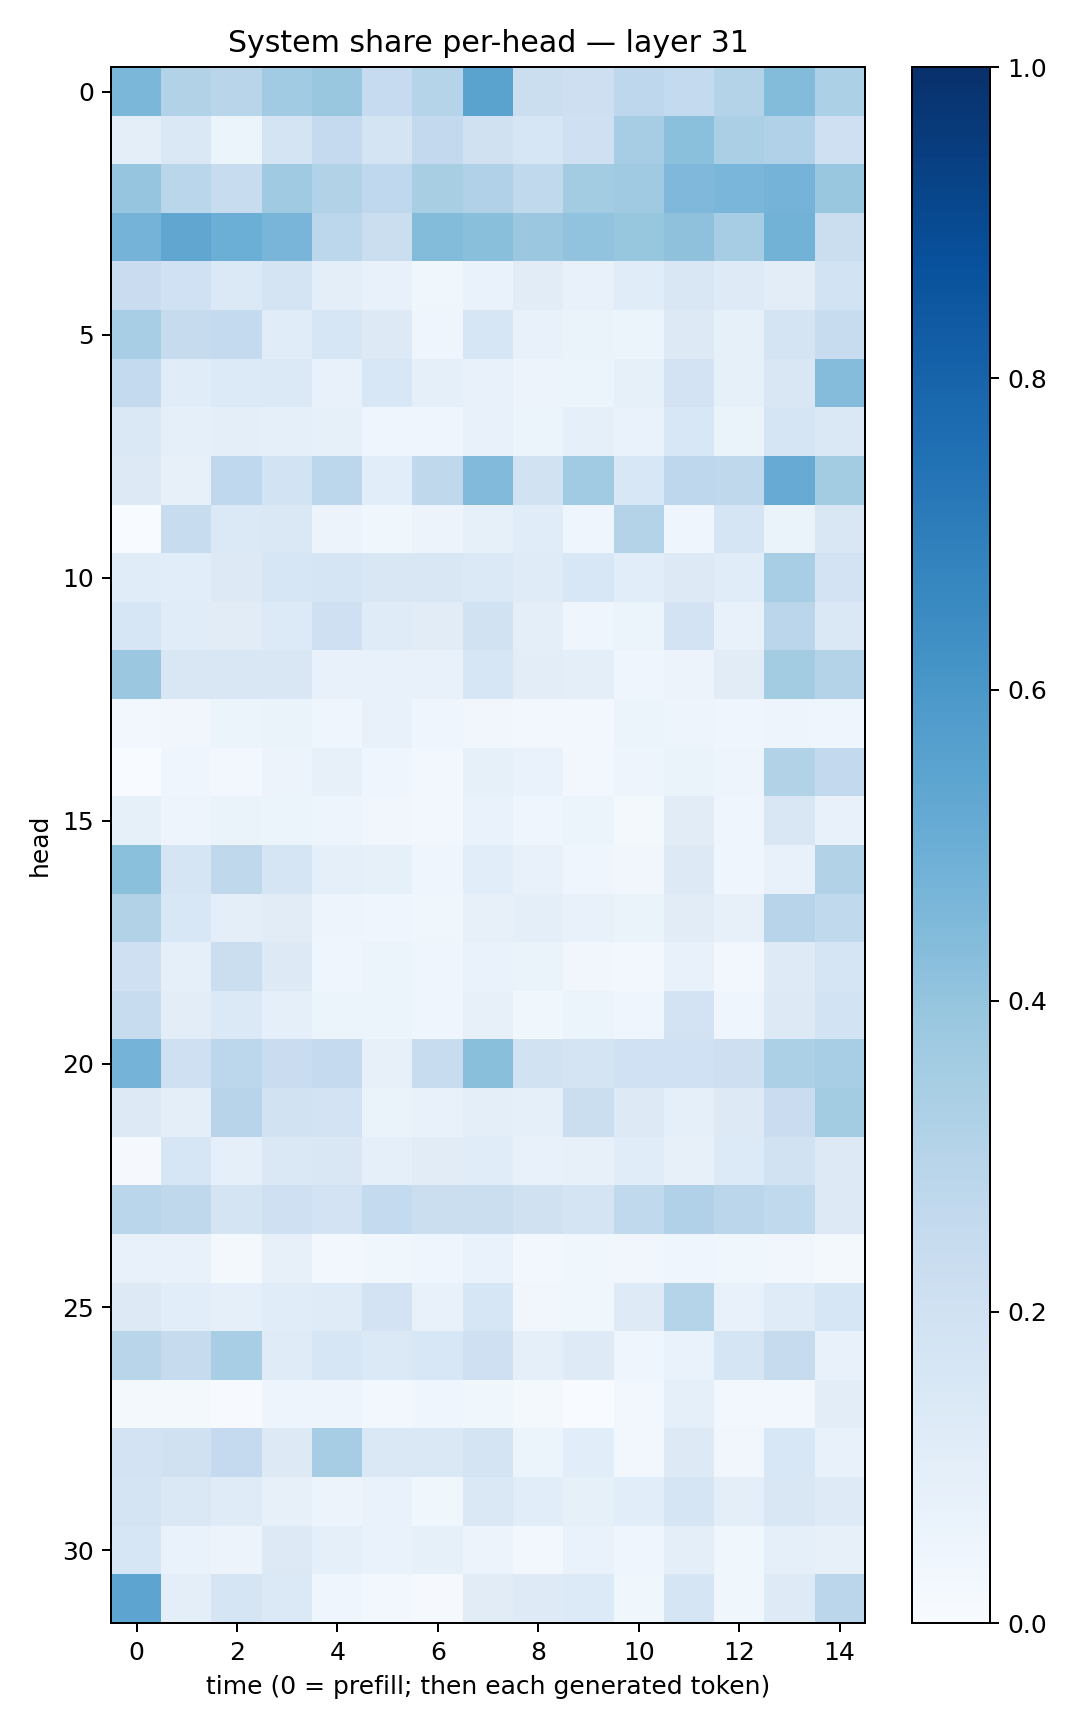

Data behind this chart, as committed beside it:
0.46042344, 0.31055677, 0.29212558, 0.36663216, 0.38524625, 0.24637167, 0.30146497, 0.5483697, 0.22549509, 0.21479739, 0.2768492, 0.2542093, 0.30840543, 0.43820873, 0.3299339
0.09506, 0.1481, 0.05116, 0.1743, 0.2505, 0.1747, 0.2587, 0.1975, 0.1632, 0.2094, 0.3488, 0.4205, 0.3336, 0.3183, 0.2085
0.3965, 0.2869, 0.2355, 0.3683, 0.3112, 0.2688, 0.3431, 0.3183, 0.2639, 0.3559, 0.3681, 0.452, 0.462, 0.4739, 0.3879
0.4758, 0.5333, 0.4986, 0.4678, 0.2804, 0.2225, 0.4411, 0.4254, 0.3806, 0.4054, 0.3928, 0.4127, 0.3504, 0.4794, 0.22
0.2284, 0.2006, 0.139, 0.1762, 0.1, 0.07728, 0.03791, 0.06889, 0.1117, 0.07234, 0.1143, 0.1502, 0.1215, 0.103, 0.187
0.3438, 0.2459, 0.2552, 0.1155, 0.1618, 0.1267, 0.04649, 0.162, 0.0741, 0.063, 0.06092, 0.13, 0.08299, 0.1741, 0.2403
0.2564, 0.117, 0.1348, 0.1395, 0.07126, 0.1533, 0.08926, 0.07405, 0.05816, 0.0539, 0.08363, 0.1825, 0.08469, 0.1498, 0.4365
0.1457, 0.09073, 0.09789, 0.09261, 0.08538, 0.04175, 0.04193, 0.07789, 0.05083, 0.09364, 0.06844, 0.1527, 0.06462, 0.1649, 0.1437
0.126, 0.0794, 0.2673, 0.1873, 0.2777, 0.1058, 0.2701, 0.4443, 0.1888, 0.3668, 0.1542, 0.2772, 0.2729, 0.5079, 0.3555
0.001934, 0.2361, 0.1387, 0.1445, 0.05758, 0.03654, 0.05489, 0.08512, 0.1171, 0.04597, 0.3059, 0.04447, 0.1663, 0.06447, 0.1502
0.1143, 0.106, 0.132, 0.1609, 0.1662, 0.1488, 0.1507, 0.1391, 0.1207, 0.1551, 0.1056, 0.1261, 0.115, 0.344, 0.1824
0.1592, 0.1145, 0.1115, 0.1348, 0.2034, 0.1173, 0.1128, 0.1908, 0.1006, 0.04263, 0.06021, 0.1832, 0.07691, 0.2831, 0.1469
0.3793, 0.1498, 0.1511, 0.1517, 0.07725, 0.07097, 0.07717, 0.1586, 0.1038, 0.09448, 0.04082, 0.05484, 0.1096, 0.3561, 0.3063
0.02604, 0.03391, 0.06034, 0.06311, 0.04204, 0.07757, 0.0446, 0.03305, 0.02587, 0.02797, 0.06146, 0.04766, 0.04678, 0.0489, 0.04365
0.0005712, 0.0465, 0.03107, 0.05485, 0.07839, 0.04118, 0.02563, 0.08236, 0.06881, 0.02917, 0.04771, 0.06594, 0.0472, 0.31, 0.2616
0.08566, 0.04876, 0.06336, 0.05978, 0.04938, 0.03129, 0.02717, 0.06699, 0.0394, 0.05369, 0.02213, 0.1111, 0.04616, 0.152, 0.0738
0.4217, 0.1688, 0.2721, 0.1643, 0.09, 0.08325, 0.04584, 0.1064, 0.0723, 0.04239, 0.03259, 0.1319, 0.04056, 0.07681, 0.309
0.3139, 0.1536, 0.09551, 0.1104, 0.05009, 0.04641, 0.0367, 0.08149, 0.09533, 0.0704, 0.06348, 0.1128, 0.08, 0.295, 0.2638
0.2082, 0.08692, 0.2222, 0.1262, 0.04443, 0.06222, 0.04435, 0.06875, 0.06403, 0.03333, 0.02711, 0.07445, 0.03002, 0.1241, 0.1656
0.2353, 0.1036, 0.1383, 0.08911, 0.05396, 0.05377, 0.04156, 0.0804, 0.03609, 0.06136, 0.0391, 0.1803, 0.04504, 0.1287, 0.1856
0.4732, 0.2089, 0.2783, 0.2269, 0.2526, 0.08094, 0.2373, 0.4256, 0.1892, 0.1768, 0.2011, 0.2021, 0.2113, 0.3312, 0.3442
0.1285, 0.09679, 0.294, 0.1877, 0.1834, 0.0662, 0.07231, 0.09663, 0.08962, 0.222, 0.1255, 0.09296, 0.1311, 0.227, 0.3557
0.008692, 0.1609, 0.09277, 0.1432, 0.1498, 0.09171, 0.1095, 0.114, 0.07204, 0.08056, 0.1155, 0.08166, 0.1355, 0.1944, 0.131
0.287, 0.2717, 0.1729, 0.2082, 0.1814, 0.2556, 0.2244, 0.2193, 0.1958, 0.1787, 0.2653, 0.32, 0.2829, 0.2647, 0.1318
0.07053, 0.07215, 0.02296, 0.07958, 0.02888, 0.03594, 0.04223, 0.06949, 0.02761, 0.038, 0.03151, 0.04122, 0.03632, 0.03341, 0.02233
0.1253, 0.1071, 0.09126, 0.1138, 0.1177, 0.1802, 0.07405, 0.1571, 0.03457, 0.03591, 0.1213, 0.3012, 0.07334, 0.1175, 0.163
0.2926, 0.2446, 0.3459, 0.1202, 0.1602, 0.1377, 0.1539, 0.2048, 0.09152, 0.1225, 0.03939, 0.06938, 0.1707, 0.2435, 0.07737
0.01811, 0.02128, 0.007076, 0.04766, 0.04801, 0.02849, 0.04034, 0.03604, 0.01777, 0.00381, 0.03024, 0.0887, 0.02922, 0.02519, 0.1019
0.1802, 0.1955, 0.2507, 0.1288, 0.351, 0.1435, 0.1437, 0.1776, 0.05929, 0.1064, 0.02583, 0.1264, 0.03321, 0.1544, 0.07034
0.1793, 0.1475, 0.1176, 0.0805, 0.0565, 0.0678, 0.0358, 0.1441, 0.1068, 0.08291, 0.1088, 0.1645, 0.09716, 0.1503, 0.1217
0.1588, 0.06958, 0.05619, 0.1287, 0.0895, 0.06871, 0.08322, 0.05692, 0.02744, 0.06843, 0.04425, 0.09697, 0.03622, 0.08878, 0.07909
0.5398, 0.1015, 0.1667, 0.1386, 0.04243, 0.02782, 0.01164, 0.11, 0.1249, 0.1351, 0.039, 0.1653, 0.03675, 0.1213, 0.2817
